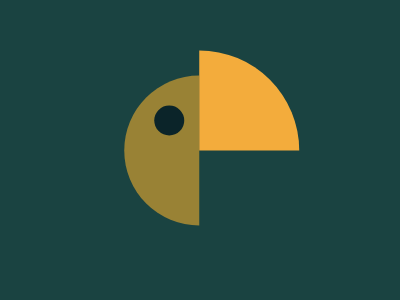

Reproduce this picture with HTML and CSS.

<div><i></i></div>
<style>
body{
  background:#1A4341;
}
div{
  position:absolute;
  background:#998235;
  width:75px;height:150px;
  border-radius:75px 0 0 75px;
  transform:translate(155%,45%);
}
i{
  background:#0B2429;
  position:absolute;
  width:30px;aspect-ratio:1;
  border-radius:50%;
  left:30px;top:30px;
}
div::before{
  content:'';
  background:#F3AC3C;
  width:100px;aspect-ratio:1;
  border-radius:0 100px 0 0;
  position:absolute;left:75px;top:-25px
}

</style>
